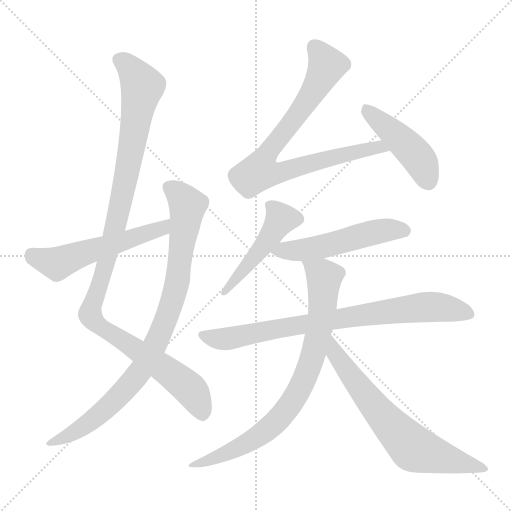
t = 0.00 s
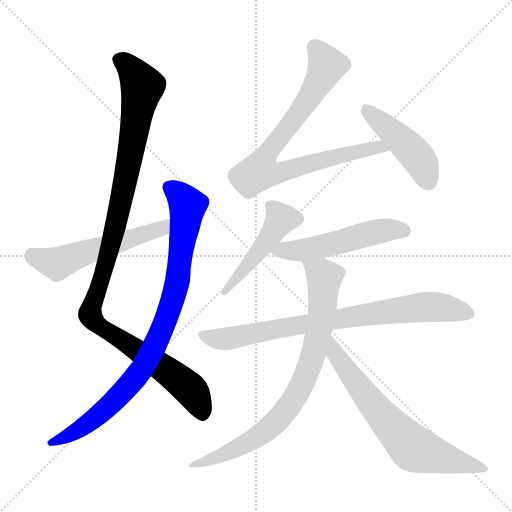
t = 1.72 s
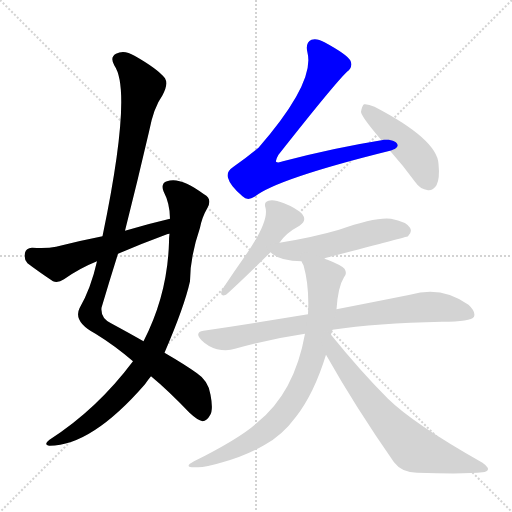
t = 3.44 s
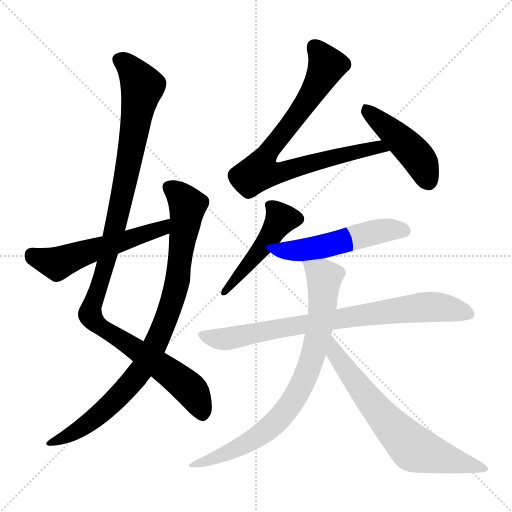
t = 5.16 s
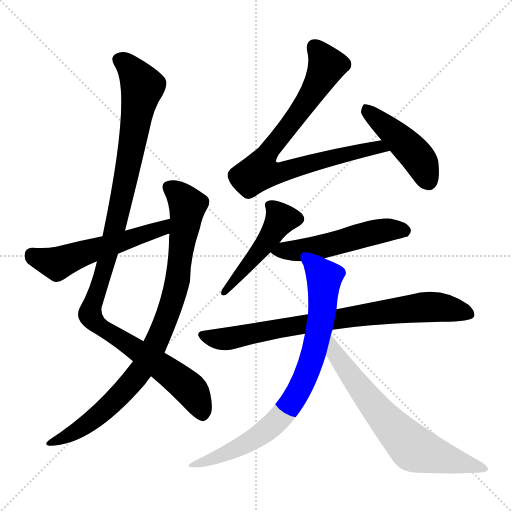
t = 6.87 s
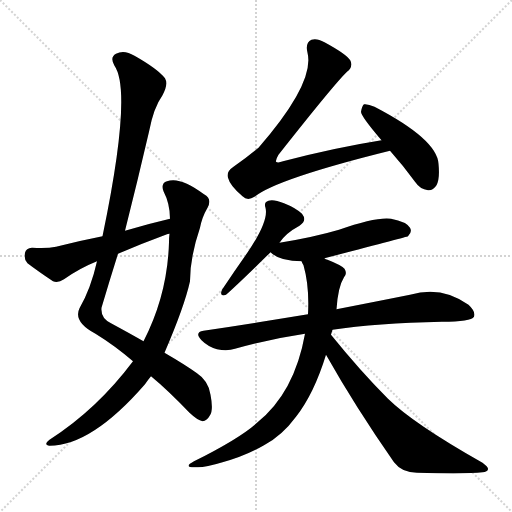
t = 8.59 s

The animated SVG that drew these frames (rendered in a browser with its animation timeline set to each time). Animation: 10 CSS @keyframes rules; one cycle of 8.59 s.

<svg version="1.1" viewBox="0 0 1024 1024" xmlns="http://www.w3.org/2000/svg">
  <g stroke="lightgray" stroke-dasharray="1,1" stroke-width="1" transform="scale(4, 4)">
    <line x1="0" y1="0" x2="256" y2="256"></line>
    <line x1="256" y1="0" x2="0" y2="256"></line>
    <line x1="128" y1="0" x2="128" y2="256"></line>
    <line x1="0" y1="128" x2="256" y2="128"></line>
  </g>
<g transform="scale(1, -1) translate(0, -900)">
   <style type="text/css">
    @keyframes keyframes0 {
      from {
       stroke: blue;
       stroke-dashoffset: 1103;
       stroke-width: 128;
       }
       78% {
       animation-timing-function: step-end;
       stroke: blue;
       stroke-dashoffset: 0;
       stroke-width: 128;
       }
       to {
       stroke: black;
       stroke-width: 1024;
       }
       }
       #make-me-a-hanzi-animation-0 {
         animation: keyframes0 1.147624s both;
         animation-delay: 0.000000s;
         animation-timing-function: linear;
       }
    @keyframes keyframes1 {
      from {
       stroke: blue;
       stroke-dashoffset: 888;
       stroke-width: 128;
       }
       74% {
       animation-timing-function: step-end;
       stroke: blue;
       stroke-dashoffset: 0;
       stroke-width: 128;
       }
       to {
       stroke: black;
       stroke-width: 1024;
       }
       }
       #make-me-a-hanzi-animation-1 {
         animation: keyframes1 0.972656s both;
         animation-delay: 1.147624s;
         animation-timing-function: linear;
       }
    @keyframes keyframes2 {
      from {
       stroke: blue;
       stroke-dashoffset: 547;
       stroke-width: 128;
       }
       64% {
       animation-timing-function: step-end;
       stroke: blue;
       stroke-dashoffset: 0;
       stroke-width: 128;
       }
       to {
       stroke: black;
       stroke-width: 1024;
       }
       }
       #make-me-a-hanzi-animation-2 {
         animation: keyframes2 0.695150s both;
         animation-delay: 2.120280s;
         animation-timing-function: linear;
       }
    @keyframes keyframes3 {
      from {
       stroke: blue;
       stroke-dashoffset: 810;
       stroke-width: 128;
       }
       73% {
       animation-timing-function: step-end;
       stroke: blue;
       stroke-dashoffset: 0;
       stroke-width: 128;
       }
       to {
       stroke: black;
       stroke-width: 1024;
       }
       }
       #make-me-a-hanzi-animation-3 {
         animation: keyframes3 0.909180s both;
         animation-delay: 2.815430s;
         animation-timing-function: linear;
       }
    @keyframes keyframes4 {
      from {
       stroke: blue;
       stroke-dashoffset: 452;
       stroke-width: 128;
       }
       60% {
       animation-timing-function: step-end;
       stroke: blue;
       stroke-dashoffset: 0;
       stroke-width: 128;
       }
       to {
       stroke: black;
       stroke-width: 1024;
       }
       }
       #make-me-a-hanzi-animation-4 {
         animation: keyframes4 0.617839s both;
         animation-delay: 3.724609s;
         animation-timing-function: linear;
       }
    @keyframes keyframes5 {
      from {
       stroke: blue;
       stroke-dashoffset: 470;
       stroke-width: 128;
       }
       60% {
       animation-timing-function: step-end;
       stroke: blue;
       stroke-dashoffset: 0;
       stroke-width: 128;
       }
       to {
       stroke: black;
       stroke-width: 1024;
       }
       }
       #make-me-a-hanzi-animation-5 {
         animation: keyframes5 0.632487s both;
         animation-delay: 4.342448s;
         animation-timing-function: linear;
       }
    @keyframes keyframes6 {
      from {
       stroke: blue;
       stroke-dashoffset: 524;
       stroke-width: 128;
       }
       63% {
       animation-timing-function: step-end;
       stroke: blue;
       stroke-dashoffset: 0;
       stroke-width: 128;
       }
       to {
       stroke: black;
       stroke-width: 1024;
       }
       }
       #make-me-a-hanzi-animation-6 {
         animation: keyframes6 0.676432s both;
         animation-delay: 4.974935s;
         animation-timing-function: linear;
       }
    @keyframes keyframes7 {
      from {
       stroke: blue;
       stroke-dashoffset: 797;
       stroke-width: 128;
       }
       72% {
       animation-timing-function: step-end;
       stroke: blue;
       stroke-dashoffset: 0;
       stroke-width: 128;
       }
       to {
       stroke: black;
       stroke-width: 1024;
       }
       }
       #make-me-a-hanzi-animation-7 {
         animation: keyframes7 0.898600s both;
         animation-delay: 5.651367s;
         animation-timing-function: linear;
       }
    @keyframes keyframes8 {
      from {
       stroke: blue;
       stroke-dashoffset: 792;
       stroke-width: 128;
       }
       72% {
       animation-timing-function: step-end;
       stroke: blue;
       stroke-dashoffset: 0;
       stroke-width: 128;
       }
       to {
       stroke: black;
       stroke-width: 1024;
       }
       }
       #make-me-a-hanzi-animation-8 {
         animation: keyframes8 0.894531s both;
         animation-delay: 6.549967s;
         animation-timing-function: linear;
       }
    @keyframes keyframes9 {
      from {
       stroke: blue;
       stroke-dashoffset: 681;
       stroke-width: 128;
       }
       69% {
       animation-timing-function: step-end;
       stroke: blue;
       stroke-dashoffset: 0;
       stroke-width: 128;
       }
       to {
       stroke: black;
       stroke-width: 1024;
       }
       }
       #make-me-a-hanzi-animation-9 {
         animation: keyframes9 0.804199s both;
         animation-delay: 7.444499s;
         animation-timing-function: linear;
       }
</style>
<path d="M 250.0 438.5 Q 275.0 537.5 298.0 636.5 Q 307.0 684.5 325.0 709.5 Q 337.0 731.5 330.0 743.5 Q 315.0 762.5 269.0 788.5 Q 248.0 801.5 232.0 792.5 Q 219.0 785.5 229.0 768.5 Q 265.0 716.5 205.0 427.5 L 194.0 377.5 Q 182.0 323.5 159.0 283.5 Q 146.0 256.5 191.0 232.5 Q 230.0 208.5 266.0 177.5 L 302.0 147.5 Q 336.0 119.5 379.0 74.5 Q 395.0 59.5 405.0 57.5 Q 414.0 58.5 420.0 69.5 Q 427.0 79.5 421.0 110.5 Q 417.0 138.5 394.0 153.5 Q 372.0 169.5 329.0 194.5 L 287.0 217.5 Q 259.0 233.5 222.0 253.5 Q 201.0 263.5 203.0 284.5 Q 219.0 338.5 236.0 392.5 L 250.0 438.5 Z" fill="lightgray"></path> 
<path d="M 266.0 177.5 Q 194.0 81.5 99.0 20.5 Q 86.0 10.5 99.0 8.5 Q 183.0 8.5 290.0 131.5 Q 296.0 140.5 302.0 147.5 L 329.0 194.5 Q 369.0 287.5 380.0 337.5 Q 380.0 385.5 400.0 444.5 Q 404.0 465.5 415.0 484.5 Q 425.0 502.5 408.0 511.5 Q 360.0 547.5 334.0 537.5 Q 321.0 533.5 327.0 517.5 Q 340.0 492.5 340.0 462.5 L 339.0 432.5 Q 338.0 425.5 338.0 415.5 Q 335.0 310.5 287.0 217.5 L 266.0 177.5 Z" fill="lightgray"></path> 
<path d="M 340.0 462.5 Q 297.0 452.5 250.0 438.5 L 205.0 427.5 Q 159.0 418.5 112.0 406.5 Q 94.0 402.5 64.0 404.5 Q 52.0 403.5 50.0 394.5 Q 47.0 381.5 55.0 373.5 Q 76.0 357.5 106.0 337.5 Q 116.0 333.5 128.0 341.5 Q 159.0 363.5 194.0 377.5 L 236.0 392.5 Q 285.0 413.5 334.0 431.5 Q 335.0 432.5 339.0 432.5 C 368.0 440.5 369.0 469.5 340.0 462.5 Z" fill="lightgray"></path> 
<path d="M 763.0 619.5 Q 669.0 604.5 566.0 577.5 Q 556.0 573.5 552.0 576.5 Q 551.0 580.5 557.0 590.5 Q 669.0 732.5 694.0 756.5 Q 706.0 765.5 701.0 778.5 Q 695.0 790.5 649.0 815.5 Q 633.0 824.5 623.0 820.5 Q 610.0 814.5 615.0 794.5 Q 630.0 734.5 517.0 604.5 Q 496.0 586.5 467.0 566.5 Q 452.0 556.5 456.0 544.5 Q 460.0 528.5 485.0 507.5 Q 495.0 497.5 509.0 506.5 Q 554.0 542.5 780.0 598.5 C 809.0 605.5 793.0 624.5 763.0 619.5 Z" fill="lightgray"></path> 
<path d="M 780.0 598.5 Q 805.0 570.5 830.0 536.5 Q 840.0 521.5 856.0 519.5 Q 866.0 518.5 873.0 529.5 Q 880.0 542.5 877.0 572.5 Q 874.0 621.5 749.0 686.5 Q 736.0 692.5 728.0 691.5 Q 724.0 688.5 722.0 676.5 Q 722.0 667.5 763.0 619.5 L 780.0 598.5 Z" fill="lightgray"></path> 
<path d="M 559.0 414.5 Q 571.0 433.5 599.0 448.5 Q 615.0 458.5 604.0 472.5 Q 591.0 484.5 568.0 493.5 Q 546.0 502.5 537.0 498.5 Q 527.0 495.5 531.0 484.5 Q 538.0 457.5 494.0 393.5 Q 470.0 359.5 444.0 320.5 Q 438.0 305.5 452.0 310.5 Q 477.0 332.5 541.0 395.5 L 559.0 414.5 Z" fill="lightgray"></path> 
<path d="M 649.0 383.5 Q 814.0 426.5 816.0 427.5 Q 825.0 436.5 820.0 444.5 Q 813.0 456.5 782.0 462.5 Q 752.0 466.5 678.0 440.5 Q 627.0 425.5 559.0 414.5 C 529.0 409.5 525.0 408.5 541.0 395.5 Q 559.0 377.5 603.0 377.5 L 649.0 383.5 Z" fill="lightgray"></path> 
<path d="M 665.0 240.5 Q 752.0 253.5 884.0 256.5 Q 942.0 256.5 948.0 266.5 Q 952.0 276.5 937.0 290.5 Q 883.0 329.5 820.0 310.5 Q 760.0 298.5 673.0 281.5 L 616.0 271.5 Q 519.0 255.5 407.0 238.5 Q 388.0 235.5 403.0 219.5 Q 416.0 206.5 434.0 201.5 Q 455.0 197.5 470.0 202.5 Q 536.0 221.5 610.0 232.5 L 665.0 240.5 Z" fill="lightgray"></path> 
<path d="M 662.0 230.5 Q 663.0 234.5 665.0 240.5 L 673.0 281.5 Q 676.0 326.5 688.0 345.5 Q 695.0 352.5 689.0 362.5 Q 683.0 369.5 655.0 380.5 Q 651.0 381.5 649.0 383.5 C 622.0 395.5 592.0 405.5 603.0 377.5 Q 604.0 374.5 607.0 369.5 Q 619.0 327.5 616.0 271.5 L 610.0 232.5 Q 589.0 114.5 514.0 54.5 Q 480.0 23.5 388.0 -22.5 Q 364.0 -35.5 393.0 -34.5 Q 409.0 -35.5 445.0 -24.5 Q 490.0 -12.5 528.0 9.5 Q 564.0 28.5 592.0 66.5 Q 628.0 112.5 652.0 190.5 L 662.0 230.5 Z" fill="lightgray"></path> 
<path d="M 652.0 190.5 Q 710.0 87.5 788.0 -24.5 Q 804.0 -45.5 834.0 -45.5 Q 934.0 -48.5 965.0 -44.5 Q 975.0 -43.5 976.0 -38.5 Q 977.0 -34.5 965.0 -25.5 Q 827.0 52.5 776.0 102.5 Q 721.0 157.5 662.0 230.5 C 643.0 253.5 637.0 216.5 652.0 190.5 Z" fill="lightgray"></path> 
      <clipPath id="make-me-a-hanzi-clip-0">
      <path d="M 250.0 438.5 Q 275.0 537.5 298.0 636.5 Q 307.0 684.5 325.0 709.5 Q 337.0 731.5 330.0 743.5 Q 315.0 762.5 269.0 788.5 Q 248.0 801.5 232.0 792.5 Q 219.0 785.5 229.0 768.5 Q 265.0 716.5 205.0 427.5 L 194.0 377.5 Q 182.0 323.5 159.0 283.5 Q 146.0 256.5 191.0 232.5 Q 230.0 208.5 266.0 177.5 L 302.0 147.5 Q 336.0 119.5 379.0 74.5 Q 395.0 59.5 405.0 57.5 Q 414.0 58.5 420.0 69.5 Q 427.0 79.5 421.0 110.5 Q 417.0 138.5 394.0 153.5 Q 372.0 169.5 329.0 194.5 L 287.0 217.5 Q 259.0 233.5 222.0 253.5 Q 201.0 263.5 203.0 284.5 Q 219.0 338.5 236.0 392.5 L 250.0 438.5 Z" fill="lightgray"></path>
      </clipPath>
      <path clip-path="url(#make-me-a-hanzi-clip-0)" d="M 239.0 779.5 L 264.0 760.5 L 285.0 726.5 L 232.0 451.5 L 180.0 271.5 L 191.0 253.5 L 378.0 123.5 L 396.0 97.5 L 404.0 70.5 " fill="none" id="make-me-a-hanzi-animation-0" stroke-dasharray="975 1950" stroke-linecap="round"></path>

      <clipPath id="make-me-a-hanzi-clip-1">
      <path d="M 266.0 177.5 Q 194.0 81.5 99.0 20.5 Q 86.0 10.5 99.0 8.5 Q 183.0 8.5 290.0 131.5 Q 296.0 140.5 302.0 147.5 L 329.0 194.5 Q 369.0 287.5 380.0 337.5 Q 380.0 385.5 400.0 444.5 Q 404.0 465.5 415.0 484.5 Q 425.0 502.5 408.0 511.5 Q 360.0 547.5 334.0 537.5 Q 321.0 533.5 327.0 517.5 Q 340.0 492.5 340.0 462.5 L 339.0 432.5 Q 338.0 425.5 338.0 415.5 Q 335.0 310.5 287.0 217.5 L 266.0 177.5 Z" fill="lightgray"></path>
      </clipPath>
      <path clip-path="url(#make-me-a-hanzi-clip-1)" d="M 337.0 525.5 L 367.0 501.5 L 375.0 489.5 L 374.0 476.5 L 350.0 316.5 L 312.0 212.5 L 286.0 164.5 L 214.0 84.5 L 157.0 39.5 L 104.0 14.5 " fill="none" id="make-me-a-hanzi-animation-1" stroke-dasharray="760 1520" stroke-linecap="round"></path>

      <clipPath id="make-me-a-hanzi-clip-2">
      <path d="M 340.0 462.5 Q 297.0 452.5 250.0 438.5 L 205.0 427.5 Q 159.0 418.5 112.0 406.5 Q 94.0 402.5 64.0 404.5 Q 52.0 403.5 50.0 394.5 Q 47.0 381.5 55.0 373.5 Q 76.0 357.5 106.0 337.5 Q 116.0 333.5 128.0 341.5 Q 159.0 363.5 194.0 377.5 L 236.0 392.5 Q 285.0 413.5 334.0 431.5 Q 335.0 432.5 339.0 432.5 C 368.0 440.5 369.0 469.5 340.0 462.5 Z" fill="lightgray"></path>
      </clipPath>
      <path clip-path="url(#make-me-a-hanzi-clip-2)" d="M 63.0 391.5 L 113.0 373.5 L 322.0 442.5 L 334.0 455.5 " fill="none" id="make-me-a-hanzi-animation-2" stroke-dasharray="419 838" stroke-linecap="round"></path>

      <clipPath id="make-me-a-hanzi-clip-3">
      <path d="M 763.0 619.5 Q 669.0 604.5 566.0 577.5 Q 556.0 573.5 552.0 576.5 Q 551.0 580.5 557.0 590.5 Q 669.0 732.5 694.0 756.5 Q 706.0 765.5 701.0 778.5 Q 695.0 790.5 649.0 815.5 Q 633.0 824.5 623.0 820.5 Q 610.0 814.5 615.0 794.5 Q 630.0 734.5 517.0 604.5 Q 496.0 586.5 467.0 566.5 Q 452.0 556.5 456.0 544.5 Q 460.0 528.5 485.0 507.5 Q 495.0 497.5 509.0 506.5 Q 554.0 542.5 780.0 598.5 C 809.0 605.5 793.0 624.5 763.0 619.5 Z" fill="lightgray"></path>
      </clipPath>
      <path clip-path="url(#make-me-a-hanzi-clip-3)" d="M 630.0 805.5 L 646.0 786.5 L 650.0 759.5 L 604.0 682.5 L 539.0 601.5 L 519.0 556.5 L 544.0 552.5 L 571.0 557.5 L 758.0 606.5 L 767.0 596.5 " fill="none" id="make-me-a-hanzi-animation-3" stroke-dasharray="682 1364" stroke-linecap="round"></path>

      <clipPath id="make-me-a-hanzi-clip-4">
      <path d="M 780.0 598.5 Q 805.0 570.5 830.0 536.5 Q 840.0 521.5 856.0 519.5 Q 866.0 518.5 873.0 529.5 Q 880.0 542.5 877.0 572.5 Q 874.0 621.5 749.0 686.5 Q 736.0 692.5 728.0 691.5 Q 724.0 688.5 722.0 676.5 Q 722.0 667.5 763.0 619.5 L 780.0 598.5 Z" fill="lightgray"></path>
      </clipPath>
      <path clip-path="url(#make-me-a-hanzi-clip-4)" d="M 732.0 684.5 L 836.0 584.5 L 857.0 537.5 " fill="none" id="make-me-a-hanzi-animation-4" stroke-dasharray="324 648" stroke-linecap="round"></path>

      <clipPath id="make-me-a-hanzi-clip-5">
      <path d="M 559.0 414.5 Q 571.0 433.5 599.0 448.5 Q 615.0 458.5 604.0 472.5 Q 591.0 484.5 568.0 493.5 Q 546.0 502.5 537.0 498.5 Q 527.0 495.5 531.0 484.5 Q 538.0 457.5 494.0 393.5 Q 470.0 359.5 444.0 320.5 Q 438.0 305.5 452.0 310.5 Q 477.0 332.5 541.0 395.5 L 559.0 414.5 Z" fill="lightgray"></path>
      </clipPath>
      <path clip-path="url(#make-me-a-hanzi-clip-5)" d="M 594.0 462.5 L 562.0 461.5 L 522.0 399.5 L 451.0 318.5 " fill="none" id="make-me-a-hanzi-animation-5" stroke-dasharray="342 684" stroke-linecap="round"></path>

      <clipPath id="make-me-a-hanzi-clip-6">
      <path d="M 649.0 383.5 Q 814.0 426.5 816.0 427.5 Q 825.0 436.5 820.0 444.5 Q 813.0 456.5 782.0 462.5 Q 752.0 466.5 678.0 440.5 Q 627.0 425.5 559.0 414.5 C 529.0 409.5 525.0 408.5 541.0 395.5 Q 559.0 377.5 603.0 377.5 L 649.0 383.5 Z" fill="lightgray"></path>
      </clipPath>
      <path clip-path="url(#make-me-a-hanzi-clip-6)" d="M 549.0 397.5 L 658.0 407.5 L 776.0 440.5 L 812.0 435.5 " fill="none" id="make-me-a-hanzi-animation-6" stroke-dasharray="396 792" stroke-linecap="round"></path>

      <clipPath id="make-me-a-hanzi-clip-7">
      <path d="M 665.0 240.5 Q 752.0 253.5 884.0 256.5 Q 942.0 256.5 948.0 266.5 Q 952.0 276.5 937.0 290.5 Q 883.0 329.5 820.0 310.5 Q 760.0 298.5 673.0 281.5 L 616.0 271.5 Q 519.0 255.5 407.0 238.5 Q 388.0 235.5 403.0 219.5 Q 416.0 206.5 434.0 201.5 Q 455.0 197.5 470.0 202.5 Q 536.0 221.5 610.0 232.5 L 665.0 240.5 Z" fill="lightgray"></path>
      </clipPath>
      <path clip-path="url(#make-me-a-hanzi-clip-7)" d="M 406.0 228.5 L 460.0 223.5 L 702.0 267.5 L 847.0 286.5 L 882.0 285.5 L 940.0 271.5 " fill="none" id="make-me-a-hanzi-animation-7" stroke-dasharray="669 1338" stroke-linecap="round"></path>

      <clipPath id="make-me-a-hanzi-clip-8">
      <path d="M 662.0 230.5 Q 663.0 234.5 665.0 240.5 L 673.0 281.5 Q 676.0 326.5 688.0 345.5 Q 695.0 352.5 689.0 362.5 Q 683.0 369.5 655.0 380.5 Q 651.0 381.5 649.0 383.5 C 622.0 395.5 592.0 405.5 603.0 377.5 Q 604.0 374.5 607.0 369.5 Q 619.0 327.5 616.0 271.5 L 610.0 232.5 Q 589.0 114.5 514.0 54.5 Q 480.0 23.5 388.0 -22.5 Q 364.0 -35.5 393.0 -34.5 Q 409.0 -35.5 445.0 -24.5 Q 490.0 -12.5 528.0 9.5 Q 564.0 28.5 592.0 66.5 Q 628.0 112.5 652.0 190.5 L 662.0 230.5 Z" fill="lightgray"></path>
      </clipPath>
      <path clip-path="url(#make-me-a-hanzi-clip-8)" d="M 611.0 376.5 L 648.0 342.5 L 641.0 252.5 L 604.0 130.5 L 569.0 75.5 L 523.0 31.5 L 462.0 -2.5 L 397.0 -25.5 " fill="none" id="make-me-a-hanzi-animation-8" stroke-dasharray="664 1328" stroke-linecap="round"></path>

      <clipPath id="make-me-a-hanzi-clip-9">
      <path d="M 652.0 190.5 Q 710.0 87.5 788.0 -24.5 Q 804.0 -45.5 834.0 -45.5 Q 934.0 -48.5 965.0 -44.5 Q 975.0 -43.5 976.0 -38.5 Q 977.0 -34.5 965.0 -25.5 Q 827.0 52.5 776.0 102.5 Q 721.0 157.5 662.0 230.5 C 643.0 253.5 637.0 216.5 652.0 190.5 Z" fill="lightgray"></path>
      </clipPath>
      <path clip-path="url(#make-me-a-hanzi-clip-9)" d="M 666.0 222.5 L 670.0 192.5 L 687.0 167.5 L 774.0 56.5 L 827.0 3.5 L 969.0 -38.5 " fill="none" id="make-me-a-hanzi-animation-9" stroke-dasharray="553 1106" stroke-linecap="round"></path>

</g>
</svg>
